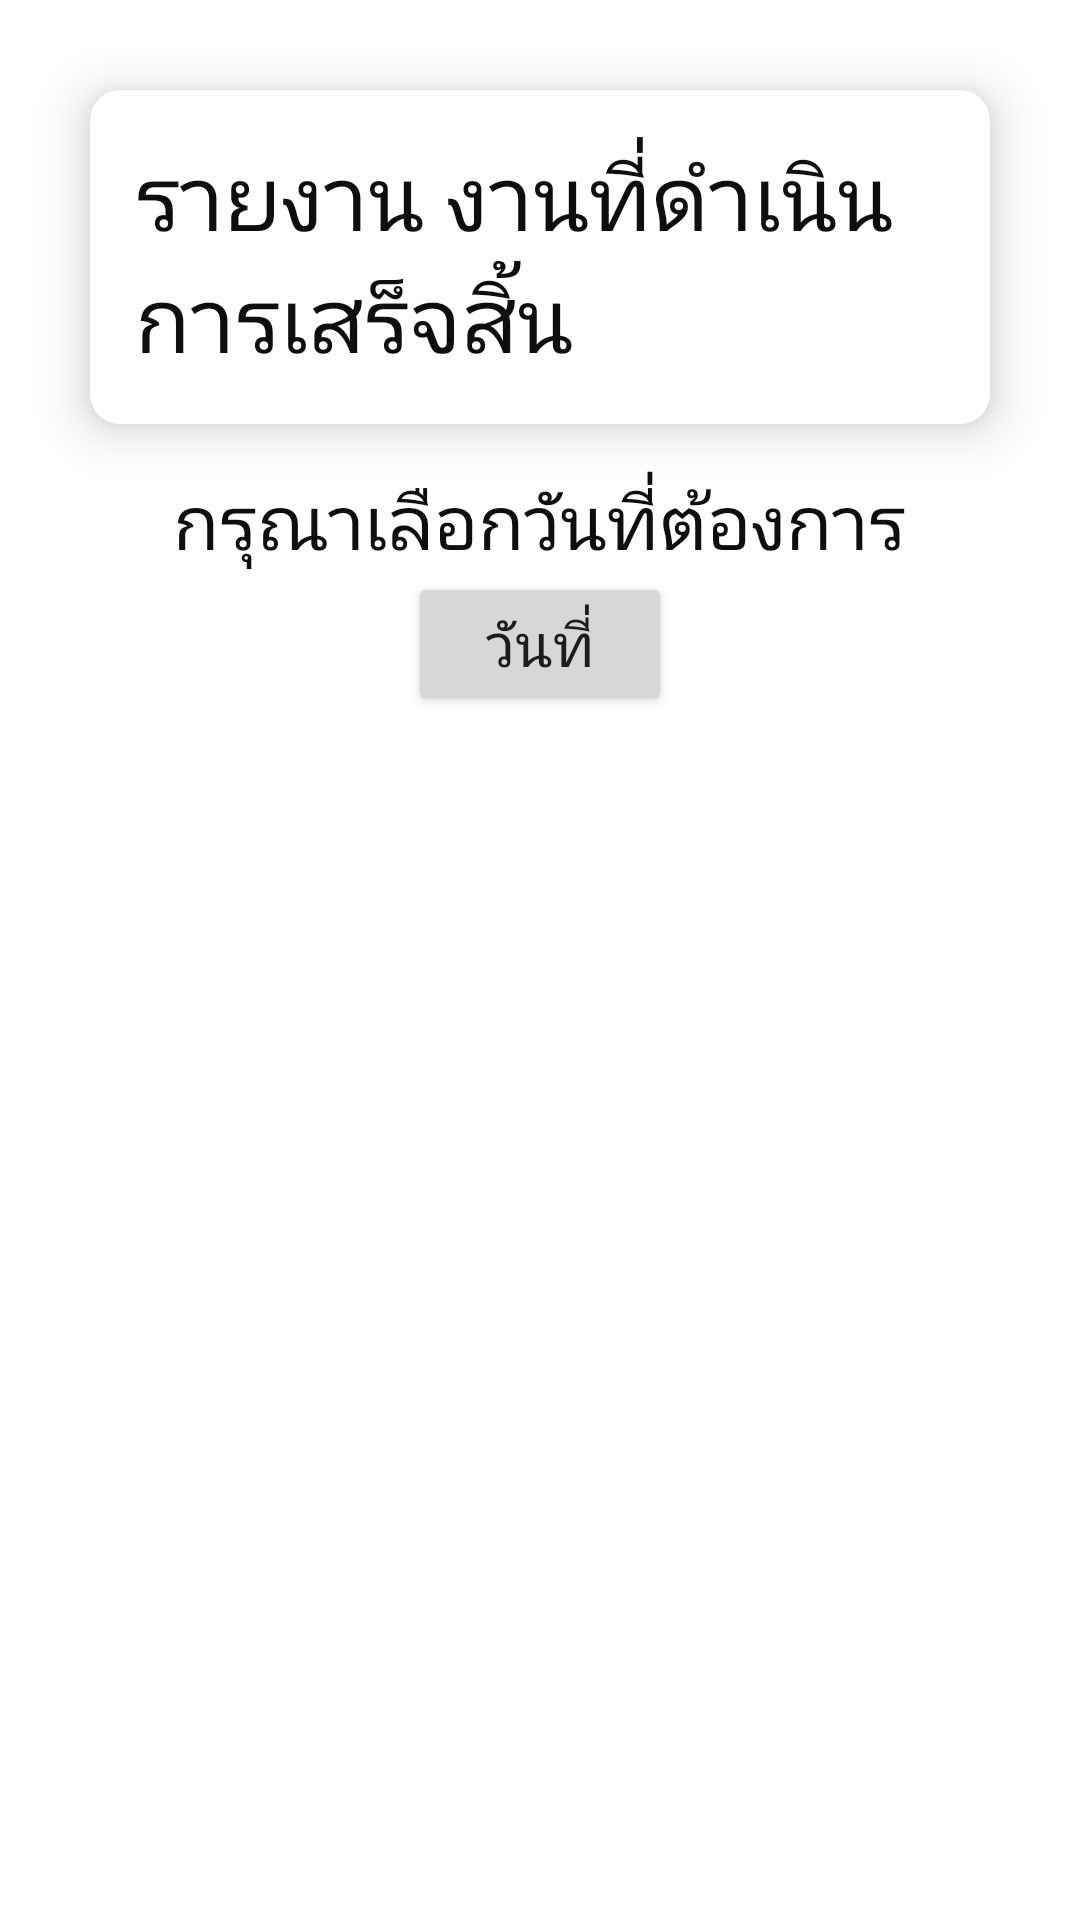

Here is an Android app screen rendered from its layout file. Give the layout XML and the strings, colors and styles it references.
<!-- AndroidManifest.xml: application theme Theme.ReportEasyFixApplication -->
<!-- res/layout/activity_complete.xml -->
<?xml version="1.0" encoding="utf-8"?>
<LinearLayout xmlns:android="http://schemas.android.com/apk/res/android"
    xmlns:app="http://schemas.android.com/apk/res-auto"
    xmlns:tools="http://schemas.android.com/tools"
    android:layout_width="match_parent"
    android:layout_height="match_parent"
    tools:context=".presentation.backlog.BacklogActivity"
    android:orientation="vertical">
    <androidx.cardview.widget.CardView
        android:layout_width="match_parent"
        android:layout_height="wrap_content"
        android:layout_gravity="center"
        android:layout_marginStart="30dp"
        android:layout_marginTop="30dp"
        android:layout_marginEnd="30dp"
        android:layout_marginBottom="15dp"
        app:cardCornerRadius="10dp"
        app:cardElevation="10dp"
        app:contentPadding="15dp">

        <TextView
            android:layout_width="wrap_content"
            android:layout_height="wrap_content"
            android:layout_gravity="center"
            android:text="รายงาน งานที่ดำเนินการเสร็จสิ้น"
            android:textColor="#0E0E0E"
            android:textSize="30sp" />
    </androidx.cardview.widget.CardView>

    <TextView
        android:layout_width="wrap_content"
        android:layout_height="wrap_content"
        android:layout_gravity="center"
        android:layout_marginStart="15dp"
        android:layout_marginEnd="15dp"
        android:text="กรุณาเลือกวันที่ต้องการ"
        android:textColor="#0E0E0E"
        android:textSize="25sp" />

    <LinearLayout
        android:id="@+id/linearlayout"
        android:layout_width="match_parent"
        android:layout_height="wrap_content"
        android:layout_below="@+id/relativeLayout"
        android:gravity="center_horizontal"
        android:orientation="horizontal">

        <Button
            android:id="@+id/bt_dete_startcom"
            android:layout_width="wrap_content"
            android:layout_height="wrap_content"
            android:text="วันที่"
            android:textSize="20dp"/>

        <TextView
            android:id="@+id/totextcom"
            android:layout_marginStart="15dp"
            android:layout_marginEnd="15dp"
            android:layout_width="wrap_content"
            android:layout_height="wrap_content"
            android:layout_gravity="center"
            android:text="ถึง"
            android:visibility="gone"
            android:textSize="20dp"
            android:textColor="#0E0E0E" />

        <Button
            android:id="@+id/bt_dete_endcom"
            android:layout_width="wrap_content"
            android:layout_height="wrap_content"
            android:text="วันที่"
            android:visibility="gone"
            android:textSize="20dp"/>

        <Button
            android:layout_marginStart="20dp"
            android:id="@+id/bt_okcom"
            android:layout_width="wrap_content"
            android:layout_height="wrap_content"
            android:enabled="false"
            android:textSize="20dp"
            android:visibility="gone"
            android:text="ค้นหา" />


    </LinearLayout>

    <androidx.recyclerview.widget.RecyclerView
        android:id="@+id/recylerViewcom"
        android:layout_width="match_parent"
        android:layout_height="wrap_content">

    </androidx.recyclerview.widget.RecyclerView>



</LinearLayout>
<!-- resources referenced by this layout -->
<resources>
  <style name="Theme.ReportEasyFixApplication" parent="Theme.MaterialComponents.DayNight.DarkActionBar">
          
          <item name="colorPrimary">@color/purple_500</item>
          <item name="colorPrimaryVariant">@color/purple_700</item>
          <item name="colorOnPrimary">@color/white</item>
          
          <item name="colorSecondary">@color/teal_200</item>
          <item name="colorSecondaryVariant">@color/teal_700</item>
          <item name="colorOnSecondary">@color/black</item>
          
          <item name="android:statusBarColor" tools:targetApi="l">?attr/colorPrimaryVariant</item>
          
      </style>
  <!-- not gathered from this repository: default colours our renderer supplied (Android Studio template values) -->
  <color name="purple_500">#FF6200EE</color>
  <color name="purple_700">#FF3700B3</color>
  <color name="teal_200">#FF03DAC5</color>
  <color name="teal_700">#FF018786</color>
  <color name="black">#FF000000</color>
  <color name="white">#FFFFFFFF</color>
</resources>
